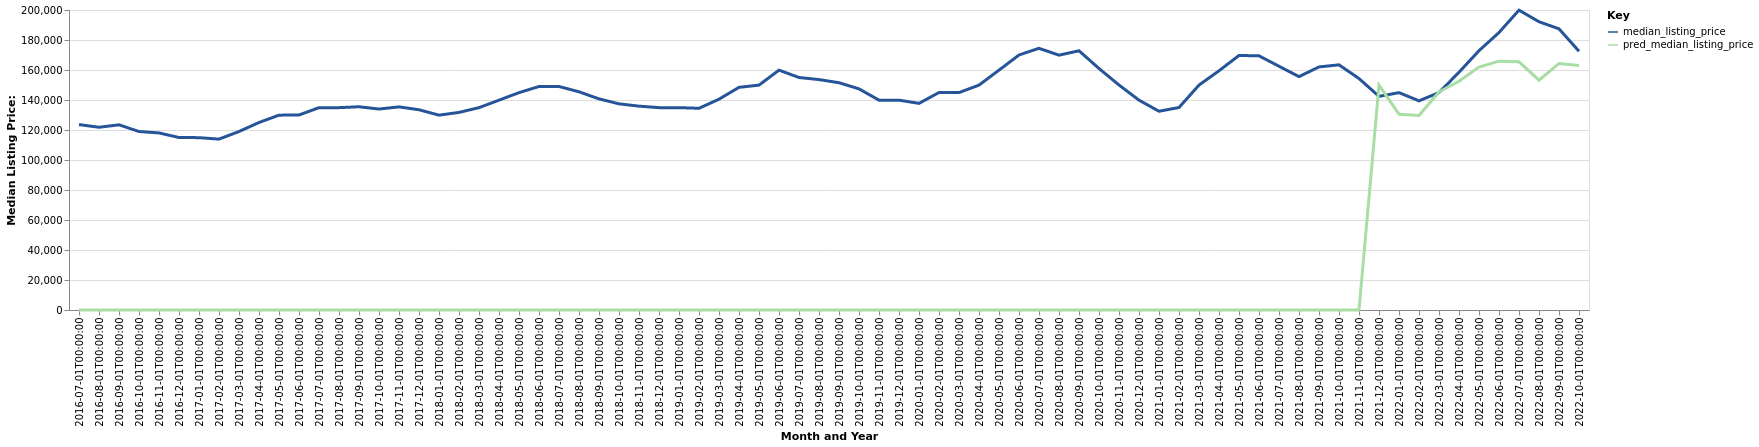

The file beside this chart, header and first rows:
date, time_idx, median_listing_price, thirty_year_interest_rate_five, month, county_name, active_listing_count, pred_median_listing_price, month_year
2016-07-01, 0, 123625, 3.72, 7, Rockford, IL, 1574, 0, Jul-2016
2016-08-01, 1, 121825, 3.73, 8, Rockford, IL, 1525, 0, Aug-2016
2016-09-01, 2, 123450, 3.66, 9, Rockford, IL, 1519, 0, Sep-2016
2016-10-01, 3, 119000, 3.64, 10, Rockford, IL, 1504, 0, Oct-2016
2016-11-01, 4, 118050, 3.66, 11, Rockford, IL, 1452, 0, Nov-2016
2016-12-01, 5, 115000, 3.48, 12, Rockford, IL, 1323, 0, Dec-2016
2017-01-01, 6, 114900, 3.45, 1, Rockford, IL, 1200, 0, Jan-2017
2017-02-01, 7, 113925, 3.5, 2, Rockford, IL, 1124, 0, Feb-2017
2017-03-01, 8, 119000, 3.52, 3, Rockford, IL, 1099, 0, Mar-2017
2017-04-01, 9, 125000, 4.03, 4, Rockford, IL, 1095, 0, Apr-2017
2017-05-01, 10, 129900, 4.32, 5, Rockford, IL, 1108, 0, May-2017
2017-06-01, 11, 130000, 4.2, 6, Rockford, IL, 1169, 0, Jun-2017
2017-07-01, 12, 134900, 4.19, 7, Rockford, IL, 1206, 0, Jul-2017
2017-08-01, 13, 134900, 4.3, 8, Rockford, IL, 1240, 0, Aug-2017
2017-09-01, 14, 135500, 4.1, 9, Rockford, IL, 1232, 0, Sep-2017
2017-10-01, 15, 133975, 4.05, 10, Rockford, IL, 1209, 0, Oct-2017
2017-11-01, 16, 135400, 3.94, 11, Rockford, IL, 1120, 0, Nov-2017
2017-12-01, 17, 133500, 4.03, 12, Rockford, IL, 1009, 0, Dec-2017
2018-01-01, 18, 129900, 3.93, 1, Rockford, IL, 928.0, 0, Jan-2018
2018-02-01, 19, 131725, 3.83, 2, Rockford, IL, 847.0, 0, Feb-2018
2018-03-01, 20, 134900, 3.94, 3, Rockford, IL, 797.0, 0, Mar-2018
2018-04-01, 21, 139900, 3.95, 4, Rockford, IL, 773.0, 0, Apr-2018
2018-05-01, 22, 144900, 3.99, 5, Rockford, IL, 848.0, 0, May-2018
2018-06-01, 23, 149000, 4.15, 6, Rockford, IL, 974.0, 0, Jun-2018
2018-07-01, 24, 149000, 4.4, 7, Rockford, IL, 1064, 0, Jul-2018
2018-08-01, 25, 145475, 4.46, 8, Rockford, IL, 1109, 0, Aug-2018
2018-09-01, 26, 140750, 4.58, 9, Rockford, IL, 1143, 0, Sep-2018
2018-10-01, 27, 137450, 4.66, 10, Rockford, IL, 1143, 0, Oct-2018
2018-11-01, 28, 135900, 4.62, 11, Rockford, IL, 1050, 0, Nov-2018
2018-12-01, 29, 134900, 4.54, 12, Rockford, IL, 988.0, 0, Dec-2018
2019-01-01, 30, 134900, 4.6, 1, Rockford, IL, 908.0, 0, Jan-2019
2019-02-01, 31, 134475, 4.72, 2, Rockford, IL, 826.0, 0, Feb-2019
2019-03-01, 32, 140529, 4.9, 3, Rockford, IL, 779.0, 0, Mar-2019
2019-04-01, 33, 148450, 4.94, 4, Rockford, IL, 738.0, 0, Apr-2019
2019-05-01, 34, 149925, 4.75, 5, Rockford, IL, 780.0, 0, May-2019
2019-06-01, 35, 159900, 4.51, 6, Rockford, IL, 869.0, 0, Jun-2019
2019-07-01, 36, 155000, 4.41, 7, Rockford, IL, 982.0, 0, Jul-2019
2019-08-01, 37, 153609, 4.41, 8, Rockford, IL, 1034, 0, Aug-2019
2019-09-01, 38, 151523, 4.2, 9, Rockford, IL, 1098, 0, Sep-2019
2019-10-01, 39, 147425, 4.14, 10, Rockford, IL, 1149, 0, Oct-2019
2019-11-01, 40, 139900, 3.84, 11, Rockford, IL, 1099, 0, Nov-2019
2019-12-01, 41, 139900, 3.81, 12, Rockford, IL, 988.0, 0, Dec-2019
2020-01-01, 42, 137750, 3.75, 1, Rockford, IL, 903.0, 0, Jan-2020
2020-02-01, 43, 145000, 3.73, 2, Rockford, IL, 811.0, 0, Feb-2020
2020-03-01, 44, 144950, 3.78, 3, Rockford, IL, 751.0, 0, Mar-2020
2020-04-01, 45, 149900, 3.75, 4, Rockford, IL, 731.0, 0, Apr-2020
2020-05-01, 46, 159900, 3.74, 5, Rockford, IL, 640.0, 0, May-2020
2020-06-01, 47, 170000, 3.72, 6, Rockford, IL, 598.0, 0, Jun-2020
2020-07-01, 48, 174450, 3.49, 7, Rockford, IL, 551.0, 0, Jul-2020
2020-08-01, 49, 169900, 3.65, 8, Rockford, IL, 532.0, 0, Aug-2020
2020-09-01, 50, 172813, 3.33, 9, Rockford, IL, 500.0, 0, Sep-2020
2020-10-01, 51, 161000, 3.28, 10, Rockford, IL, 534.0, 0, Oct-2020
2020-11-01, 52, 150000, 3.21, 11, Rockford, IL, 519.0, 0, Nov-2020
2020-12-01, 53, 139900, 3.07, 12, Rockford, IL, 440.0, 0, Dec-2020
2021-01-01, 54, 132500, 2.99, 1, Rockford, IL, 362.0, 0, Jan-2021
2021-02-01, 55, 135000, 2.93, 2, Rockford, IL, 264.0, 0, Feb-2021
2021-03-01, 56, 149950, 2.88, 3, Rockford, IL, 224.0, 0, Mar-2021
2021-04-01, 57, 159475, 2.84, 4, Rockford, IL, 205.0, 0, Apr-2021
2021-05-01, 58, 169700, 2.71, 5, Rockford, IL, 280.0, 0, May-2021
2021-06-01, 59, 169450, 2.79, 6, Rockford, IL, 402.0, 0, Jun-2021
... 16 more rows
